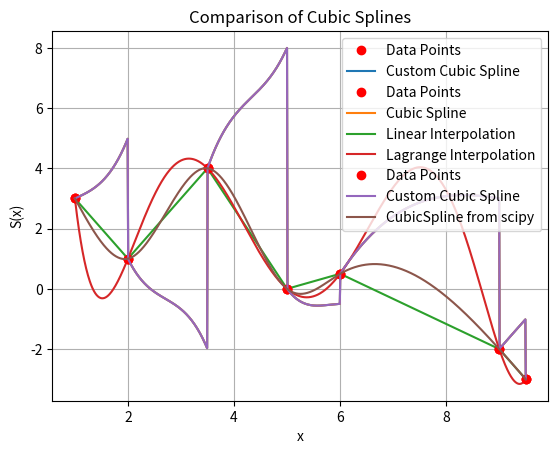

Recreate this plot in Python.
import numpy as np
import matplotlib.pyplot as plt
from scipy.interpolate import CubicSpline

# Dane
data = np.array([[1.0, 3.0], [2.0, 1.0], [3.5, 4.0], [5.0, 0.0], [6.0, 0.5], [9.0, -2.0], [9.5, -3.0]])

# Zad.1: Naturalna funkcja sklejana sześcienna
def natural_cubic_spline(nodes):
    n = len(nodes) - 1
    h = np.diff(nodes[:, 0])
    b = 6 * np.diff(nodes[:, 1]) / h
    
    u = np.zeros(n)
    v = np.zeros(n)
    
    u[1] = 2 * (h[0] + h[1])
    v[1] = b[1] - b[0]
    
    for i in range(2, n):
        u[i] = 2 * (h[i-1] + h[i]) - (h[i-1]**2) / u[i-1]
        v[i] = b[i] - b[i-1] - h[i-1] * v[i-1] / u[i-1]
    
    z = np.zeros(n + 1)
    z[-1] = 0
    
    for i in range(n - 1, 0, -1):
        z[i] = 1 / u[i] * (v[i] - h[i] * z[i+1])
    
    A = np.zeros(n)
    B = np.zeros(n)
    C = np.zeros(n)
    
    for i in range(n):
        A[i] = 1 / (6 * h[i]) * (z[i+1] - z[i])
        B[i] = z[i] / 2
        C[i] = - (h[i] / 6 * (z[i+1] + 2 * z[i]) + 1 / h[i] * (nodes[i+1, 1] - nodes[i, 1]))
    
    return A, B, C

def cubic_spline_interpolation(x, nodes, A, B, C):
    n = len(nodes) - 1
    S = np.zeros(x.shape[0])
    
    for i in range(n):
        mask = np.logical_and(x >= nodes[i, 0], x <= nodes[i+1, 0])
        S[mask] = nodes[i, 1] + (x[mask] - nodes[i, 0]) * (C[i] + (x[mask] - nodes[i, 0]) * (B[i] + (x[mask] - nodes[i, 0]) * A[i]))
    
    S[x == nodes[-1, 0]] = nodes[-1, 1]
    
    return S

# Zad.2: Funkcja sklejana stopnia 1
def linear_interpolation(x, nodes):
    N = len(nodes) - 1
    P_linear = np.zeros(x.shape)
    
    for n in range(N):
        if n == 0:
            P_linear += ((nodes[n+1, 1] - nodes[n, 1]) / (nodes[n+1, 0] - nodes[n, 0]) * (x - nodes[n, 0]) + nodes[n, 1]) * (x <= nodes[n+1, 0])
        elif n == N-1:
            P_linear += ((nodes[n+1, 1] - nodes[n, 1]) / (nodes[n+1, 0] - nodes[n, 0]) * (x - nodes[n, 0]) + nodes[n, 1]) * (x > nodes[n, 0])
        else:
            P_linear += ((nodes[n+1, 1] - nodes[n, 1]) / (nodes[n+1, 0] - nodes[n, 0]) * (x - nodes[n, 0]) + nodes[n, 1]) * ((x > nodes[n, 0]) & (x <= nodes[n+1, 0]))
    
    return P_linear

# Zad.2: Wielomian interpolacyjny Lagrange'a
def lagrange_interpolation(x, nodes):
    N = len(nodes)
    lagrange_poly = np.ones((N, x.shape[0]))
    
    for i in range(N):
        for j in range(N):
            if j != i:
                lagrange_poly[i, :] *= (x - nodes[j, 0]) / (nodes[i, 0] - nodes[j, 0])
    
    p = np.zeros(x.shape[0])
    
    for n in range(N):
        p += lagrange_poly[n, :] * nodes[n, 1]
    
    return p

# Zad.3: Porównanie funkcji sklejanej sześciennej i CubicSpline
def compare_cubic_splines(nodes):
    x = np.linspace(nodes[0, 0], nodes[-1, 0], 1000)

    # Obliczenia współczynników funkcji sklejanej sześciennej
    A, B, C = natural_cubic_spline(nodes)

    # Obliczenia wartości funkcji sklejanej sześciennej
    S_custom = cubic_spline_interpolation(x, nodes, A, B, C)

    # Utwórz funkcję sklejanej sześciennej za pomocą CubicSpline
    cs = CubicSpline(nodes[:, 0], nodes[:, 1], bc_type='natural')

    # Obliczenia wartości funkcji CubicSpline
    S_cubic_spline = cs(x)

    # Rysowanie wykresu porównawczego
    plt.plot(nodes[:, 0], nodes[:, 1], 'ro', label='Data Points')
    plt.plot(x, S_custom, label='Custom Cubic Spline')
    plt.plot(x, S_cubic_spline, label='CubicSpline from scipy')
    plt.legend()
    plt.xlabel('x')
    plt.ylabel('S(x)')
    plt.title('Comparison of Cubic Splines')
    plt.grid(True)
    plt.show()

# Zad.1: Wykres funkcji sklejanej sześciennej
A, B, C = natural_cubic_spline(data)
x_interpolation = np.linspace(data[0, 0], data[-1, 0], 1000)
S_interpolation = cubic_spline_interpolation(x_interpolation, data, A, B, C)

plt.plot(data[:, 0], data[:, 1], 'ro', label='Data Points')
plt.plot(x_interpolation, S_interpolation, label='Custom Cubic Spline')
plt.legend()
plt.xlabel('x')
plt.ylabel('S(x)')
plt.title('Natural Cubic Spline Interpolation')
plt.grid(True)
plt.show()

# Zad.2: Porównanie funkcji sklejanej sześciennej, funkcji sklejanej stopnia 1 i wielomianu interpolującego Lagrange'a
x_interpolation_zad2 = np.linspace(data[0, 0], data[-1, 0], 1000)
P_linear = linear_interpolation(x_interpolation_zad2, data)
P_lagrange = lagrange_interpolation(x_interpolation_zad2, data)

plt.plot(data[:, 0], data[:, 1], 'ro', label='Data Points')
plt.plot(x_interpolation_zad2, S_interpolation, label='Cubic Spline')
plt.plot(x_interpolation_zad2, P_linear, label='Linear Interpolation')
plt.plot(x_interpolation_zad2, P_lagrange, label='Lagrange Interpolation')
plt.legend()
plt.xlabel('x')
plt.ylabel('Interpolated Values')
plt.title('Comparison of Interpolation Methods')
plt.grid(True)
plt.show()

# Zad.3: Porównanie funkcji sklejanej sześciennej i CubicSpline
compare_cubic_splines(data)